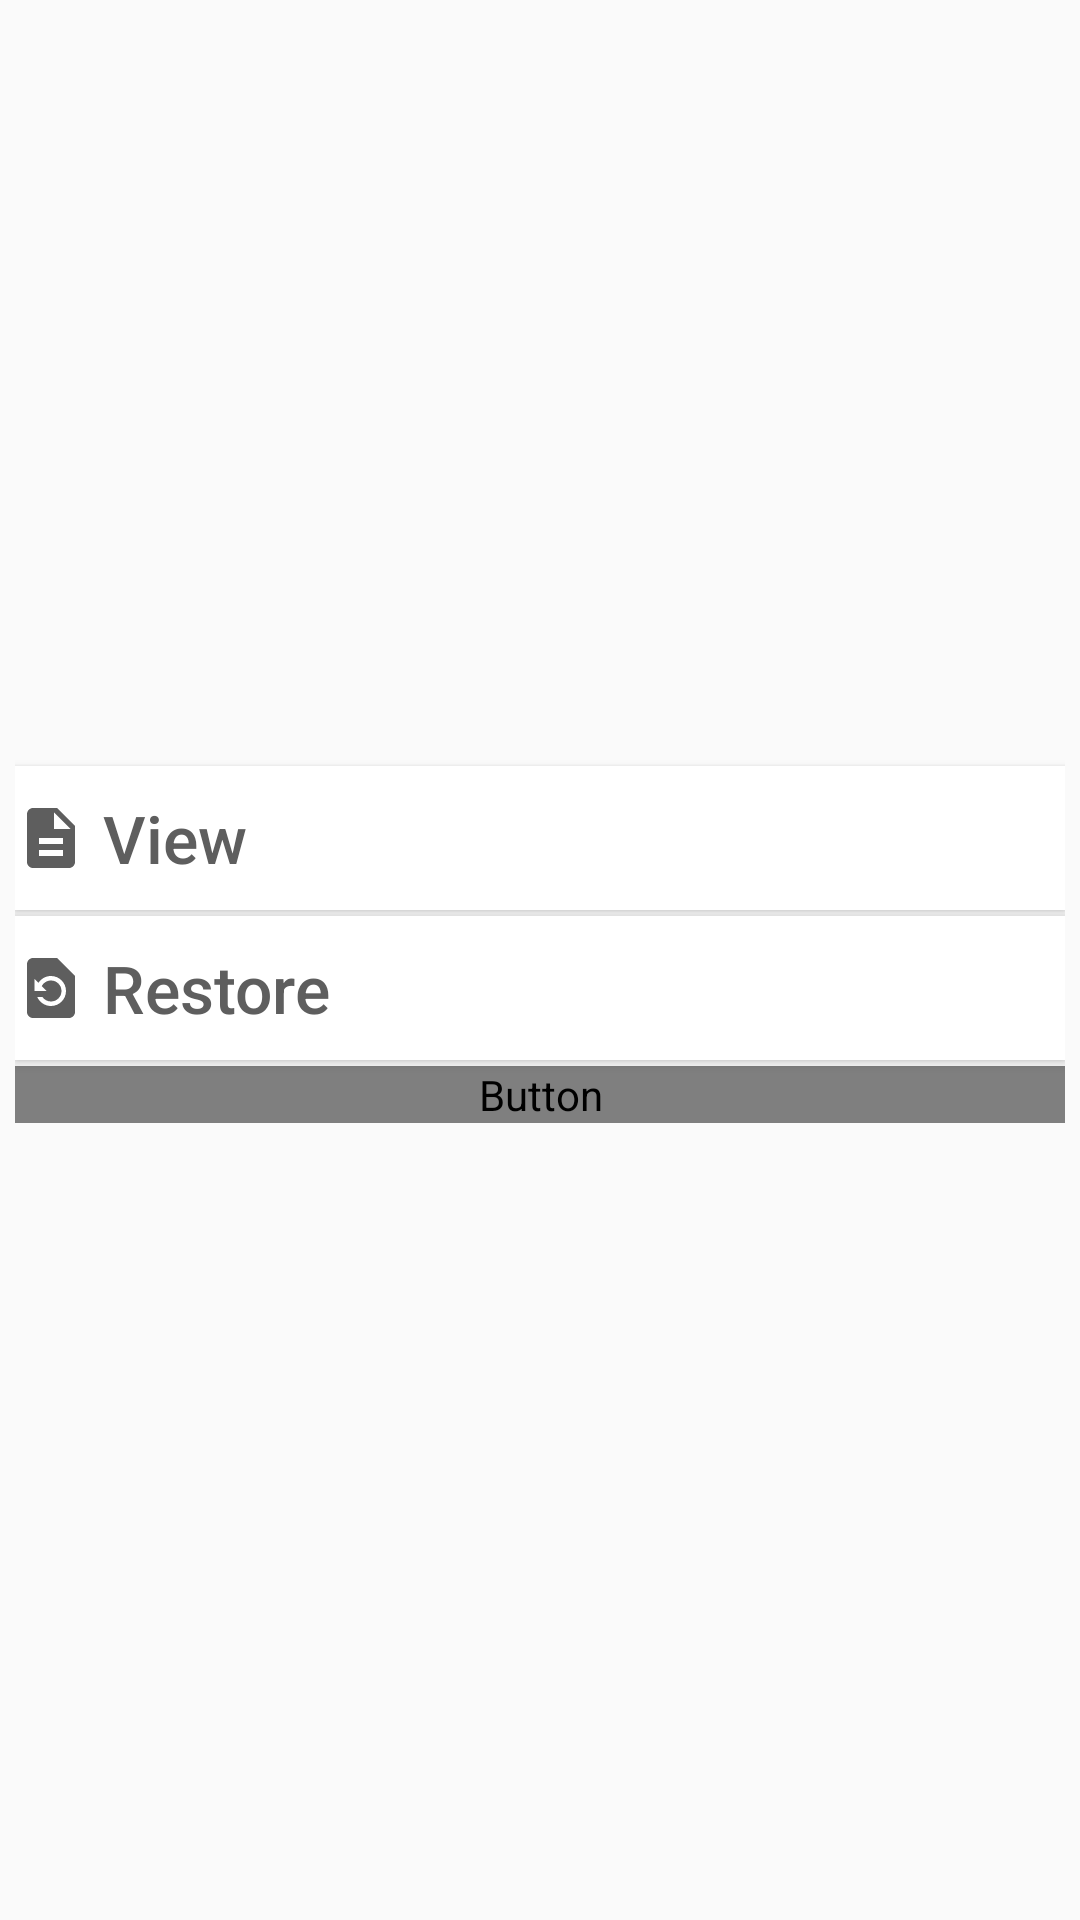

Reconstruct the res/layout file that produces this screen, plus the resources it refers to.
<!-- AndroidManifest.xml: application theme AppTheme -->
<!-- res/layout/trash_item_options_dialog.xml -->
<?xml version="1.0" encoding="utf-8"?>
<RelativeLayout xmlns:android="http://schemas.android.com/apk/res/android"
    android:layout_width="match_parent"
    android:layout_height="match_parent"
    android:gravity="center"
    android:orientation="vertical"
    android:padding="5dp">


    <Button
        android:id="@+id/btnView"
        android:layout_width="match_parent"
        android:layout_height="wrap_content"
        android:background="@drawable/view_button_state"
        android:drawableStart="@drawable/ic_view"
        android:drawableTint="@drawable/view_button_state"
        android:tint="@drawable/view_button_state"
        android:gravity="center_vertical"
        android:text="@string/view"
        android:textAllCaps="false"
        android:textColor="@drawable/view_button_state"
        android:textSize="22sp" />

    <Button
        android:id="@+id/btnRestore"
        android:layout_width="match_parent"
        android:layout_height="wrap_content"
        android:layout_below="@id/btnView"
        android:layout_marginTop="2dp"
        android:background="@drawable/restore_button_state"
        android:drawableStart="@drawable/ic_restore"
        android:drawableTint="@drawable/restore_button_state"
        android:tint="@drawable/restore_button_state"
        android:gravity="center_vertical"
        android:text="@string/restore"
        android:textAllCaps="false"
        android:textColor="@drawable/restore_button_state"
        android:textSize="22sp" />

    <Button
        android:id="@+id/btnDelete"
        android:layout_width="match_parent"
        android:layout_height="wrap_content"
        android:layout_below="@+id/btnRestore"
        android:layout_marginTop="2dp"
        android:layout_marginBottom="10dp"
        android:background="@drawable/remove_button_state"
        android:drawableStart="@drawable/ic_delete_forever"
        android:drawableTint="@drawable/remove_button_state"
        android:tint="@drawable/remove_button_state"
        android:gravity="center_vertical"
        android:text="@string/delete"
        android:textAllCaps="false"
        android:textColor="@drawable/remove_button_state"
        android:textSize="22sp" />


</RelativeLayout>
<!-- resources referenced by this layout -->
<resources>
  <!-- drawable ic_delete_forever (drawable) -->
  <vector android:height="24dp" android:tint="#424949"
      android:viewportHeight="24.0" android:viewportWidth="24.0"
      android:width="24dp" xmlns:android="http://schemas.android.com/apk/res/android">
      <path android:fillColor="#FF000000" android:pathData="M6,19c0,1.1 0.9,2 2,2h8c1.1,0 2,-0.9 2,-2L18,7L6,7v12zM8.46,11.88l1.41,-1.41L12,12.59l2.12,-2.12 1.41,1.41L13.41,14l2.12,2.12 -1.41,1.41L12,15.41l-2.12,2.12 -1.41,-1.41L10.59,14l-2.13,-2.12zM15.5,4l-1,-1h-5l-1,1L5,4v2h14L19,4z"/>
  </vector>
  <!-- drawable ic_restore (drawable) -->
  <vector android:height="24dp" android:tint="#424949"
      android:viewportHeight="24.0" android:viewportWidth="24.0"
      android:width="24dp" xmlns:android="http://schemas.android.com/apk/res/android">
      <path android:fillColor="#FF000000" android:pathData="M14,2L6,2c-1.1,0 -1.99,0.9 -1.99,2L4,20c0,1.1 0.89,2 1.99,2L18,22c1.1,0 2,-0.9 2,-2L20,8l-6,-6zM12,18c-2.05,0 -3.81,-1.24 -4.58,-3h1.71c0.63,0.9 1.68,1.5 2.87,1.5 1.93,0 3.5,-1.57 3.5,-3.5S13.93,9.5 12,9.5c-1.35,0 -2.52,0.78 -3.1,1.9l1.6,1.6h-4L6.5,9l1.3,1.3C8.69,8.92 10.23,8 12,8c2.76,0 5,2.24 5,5s-2.24,5 -5,5z"/>
  </vector>
  <!-- drawable ic_view (drawable) -->
  <vector android:height="24dp" android:tint="#424949"
      android:viewportHeight="24.0" android:viewportWidth="24.0"
      android:width="24dp" xmlns:android="http://schemas.android.com/apk/res/android">
      <path android:fillColor="#FF000000" android:pathData="M14,2L6,2c-1.1,0 -1.99,0.9 -1.99,2L4,20c0,1.1 0.89,2 1.99,2L18,22c1.1,0 2,-0.9 2,-2L20,8l-6,-6zM16,18L8,18v-2h8v2zM16,14L8,14v-2h8v2zM13,9L13,3.5L18.5,9L13,9z"/>
  </vector>
  <!-- drawable restore_button_state (drawable) -->
  <?xml version="1.0" encoding="utf-8"?>
  <selector xmlns:android="http://schemas.android.com/apk/res/android">
      <item android:state_focused="true" android:drawable="@color/blue" android:color="@color/white" android:tint="@color/white"/>
      <item android:state_hovered="true" android:drawable="@color/blue" android:color="@color/white" android:tint="@color/white"/>
      <item android:state_pressed="true" android:drawable="@color/blue" android:color="@color/white" android:tint="@color/white"/>
      <item android:drawable="@color/white" android:color="@color/dark_grey" android:tint="@color/dark_grey"/>
  
  </selector>
  <!-- drawable view_button_state (drawable) -->
  <?xml version="1.0" encoding="utf-8"?>
  <selector xmlns:android="http://schemas.android.com/apk/res/android">
      <item android:state_focused="true" android:drawable="@color/colorPrimary" android:color="@color/white" android:tint="@color/white"/>
      <item android:state_hovered="true" android:drawable="@color/colorPrimary" android:color="@color/white" android:tint="@color/white"/>
      <item android:state_pressed="true" android:drawable="@color/colorPrimary" android:color="@color/white" android:tint="@color/white"/>
      <item android:drawable="@color/white" android:color="@color/dark_grey" android:tint="@color/dark_grey"/>
  
  </selector>
  <string name="delete"> Delete</string>
  <string name="restore"> Restore</string>
  <string name="view"> View</string>
  <style name="AppTheme" parent="Theme.AppCompat.DayNight">
          
          <item name="colorPrimary">@color/colorPrimary</item>
          <item name="colorPrimaryDark">@color/colorPrimary</item>
          <item name="colorAccent">@color/colorAccent</item>
          
      </style>
  <color name="blue">#3498DB</color>
  <color name="white">#FFF</color>
  <color name="dark_grey">#5E5E5E</color>
  <color name="colorPrimary">#2ECC71</color>
  <color name="colorAccent">#2ECC71</color>
</resources>
